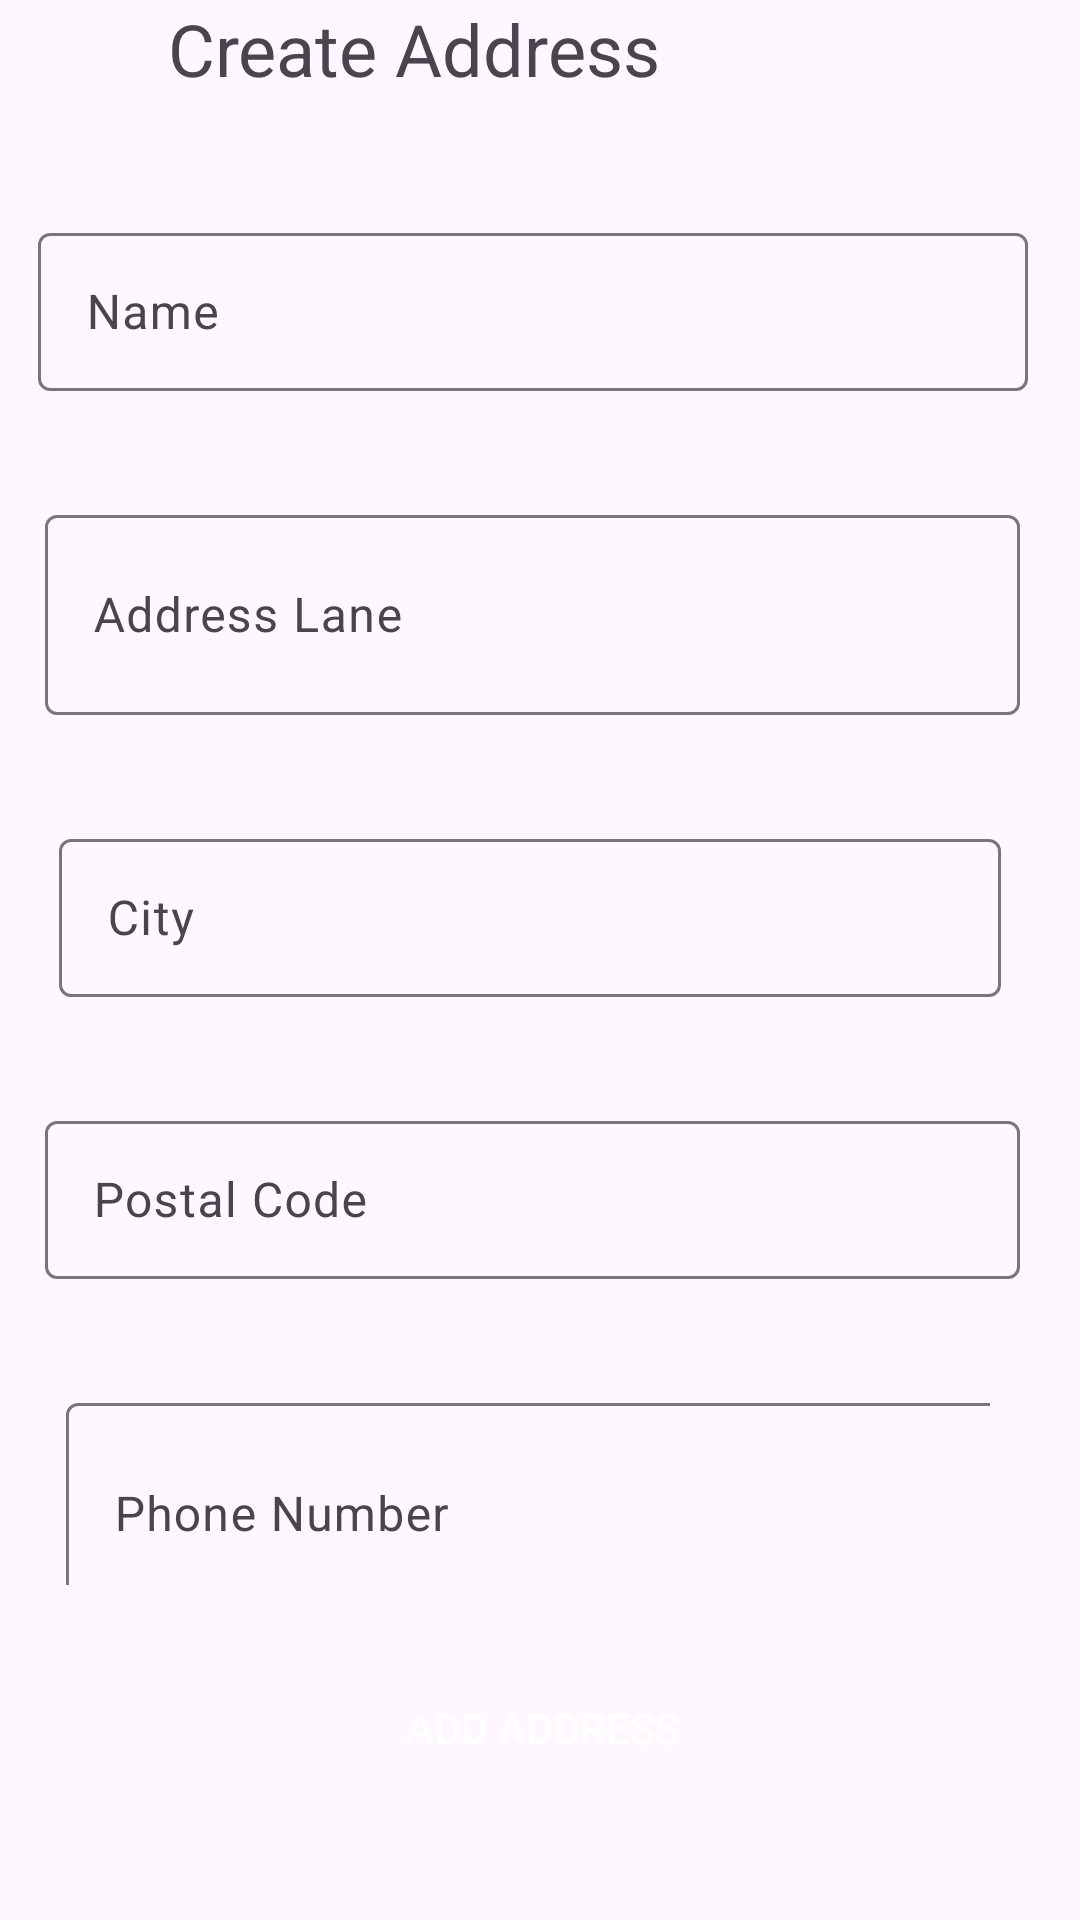

Reconstruct the res/layout file that produces this screen, plus the resources it refers to.
<!-- AndroidManifest.xml: application theme Theme.EAFigures -->
<!-- res/layout/activity_add_address.xml -->
<?xml version="1.0" encoding="utf-8"?>
<androidx.constraintlayout.widget.ConstraintLayout xmlns:android="http://schemas.android.com/apk/res/android"
    xmlns:app="http://schemas.android.com/apk/res-auto"
    xmlns:tools="http://schemas.android.com/tools"
    android:layout_width="match_parent"
    android:layout_height="match_parent"
    tools:context=".AddAddressActivity">

    <TextView
        android:id="@+id/textView8"
        android:layout_width="wrap_content"
        android:layout_height="wrap_content"
        android:layout_marginStart="56dp"
        android:text="Create Address"
        android:textSize="24sp"
        app:layout_constraintStart_toStartOf="parent"
        app:layout_constraintTop_toTopOf="parent" />

    <com.google.android.material.textfield.TextInputLayout
        android:id="@+id/textInputLayout3"
        android:layout_width="330dp"
        android:layout_height="58dp"
        android:layout_marginTop="40dp"
        android:hint="Name"
        app:layout_constraintEnd_toEndOf="parent"
        app:layout_constraintHorizontal_bias="0.424"
        app:layout_constraintStart_toStartOf="parent"
        app:layout_constraintTop_toBottomOf="@+id/textView8">

        <EditText
            android:id="@+id/ad_name"
            android:layout_width="match_parent"
            android:layout_height="match_parent"
            android:inputType="text" />

    </com.google.android.material.textfield.TextInputLayout>

    <com.google.android.material.textfield.TextInputLayout
        android:id="@+id/textInputLayout4"
        android:layout_width="325dp"
        android:layout_height="72dp"
        android:layout_marginTop="36dp"
        android:hint="Address Lane"
        app:layout_constraintEnd_toEndOf="parent"
        app:layout_constraintHorizontal_bias="0.424"
        app:layout_constraintStart_toStartOf="parent"
        app:layout_constraintTop_toBottomOf="@+id/textInputLayout3">

        <EditText
            android:id="@+id/ad_address"
            android:layout_width="match_parent"
            android:layout_height="match_parent"
            android:inputType="text" />
    </com.google.android.material.textfield.TextInputLayout>

    <com.google.android.material.textfield.TextInputLayout
        android:id="@+id/textInputLayout5"
        android:layout_width="314dp"
        android:layout_height="58dp"
        android:layout_marginTop="36dp"
        android:hint="City"
        app:layout_constraintEnd_toEndOf="parent"
        app:layout_constraintHorizontal_bias="0.424"
        app:layout_constraintStart_toStartOf="parent"
        app:layout_constraintTop_toBottomOf="@+id/textInputLayout4">

        <EditText
            android:id="@+id/ad_city"
            android:layout_width="match_parent"
            android:layout_height="match_parent"
            android:inputType="text" />

    </com.google.android.material.textfield.TextInputLayout>

    <com.google.android.material.textfield.TextInputLayout
        android:id="@+id/textInputLayout6"
        android:layout_width="325dp"
        android:layout_height="58dp"
        android:layout_marginTop="36dp"
        android:hint="Postal Code"
        app:layout_constraintEnd_toEndOf="parent"
        app:layout_constraintHorizontal_bias="0.424"
        app:layout_constraintStart_toStartOf="parent"
        app:layout_constraintTop_toBottomOf="@+id/textInputLayout5">

        <EditText
            android:id="@+id/ad_code"
            android:layout_width="match_parent"
            android:layout_height="match_parent"
            android:inputType="number" />
    </com.google.android.material.textfield.TextInputLayout>

    <com.google.android.material.textfield.TextInputLayout
        android:layout_width="308dp"
        android:layout_height="66dp"
        android:layout_marginTop="36dp"
        android:hint="Phone Number"
        app:layout_constraintEnd_toEndOf="parent"
        app:layout_constraintHorizontal_bias="0.424"
        app:layout_constraintStart_toStartOf="parent"
        app:layout_constraintTop_toBottomOf="@+id/textInputLayout6">

        <EditText
            android:id="@+id/ad_phone"
            android:layout_width="318dp"
            android:layout_height="74dp"
            android:inputType="number" />
    </com.google.android.material.textfield.TextInputLayout>

    <Button
        android:id="@+id/ad_add_address"
        android:layout_width="wrap_content"
        android:layout_height="wrap_content"
        android:layout_marginBottom="40dp"
        android:background="@drawable/login_btn_bg"
        android:text="Add Address"
        android:textColor="@android:color/white"
        app:layout_constraintBottom_toBottomOf="parent"
        app:layout_constraintEnd_toEndOf="parent"
        app:layout_constraintHorizontal_bias="0.504"
        app:layout_constraintStart_toStartOf="parent" />


</androidx.constraintlayout.widget.ConstraintLayout>
<!-- resources referenced by this layout -->
<resources>
  <style name="Theme.EAFigures" parent="Base.Theme.EAFigures" />
  <style name="Base.Theme.EAFigures" parent="Theme.Material3.DayNight.NoActionBar">
          
          
      </style>
</resources>
